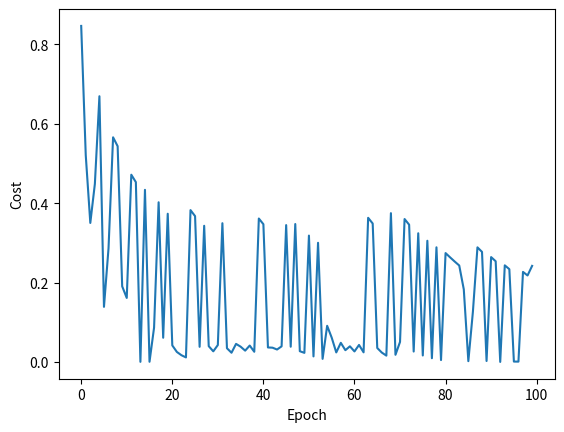

Python code for this plot:
import numpy as np
import random
import matplotlib.pyplot as plt

x_data=[1.0,2.0,3.0]
y_data=[2.0,3.0,4.0]

w=1.0

def forward(x):
    return x*w

def loss(x,y):
    y_pred=forward(x)
    return (y-y_pred)**2

def gradient(x,y):
    return 2*x*(x*w-y)

print("predict befor",4,forward(4))

epouchs=[]
costs=[]

for epouch in range(100):
    index = random.randint(0,2)
    x=x_data[index]
    y=y_data[index]
    grad = gradient(x,y)

    w -= 0.01 * grad 

    print(f"{x},{y}",round(grad,2))

    l=loss(x,y)

    epouchs.append(epouch)
    costs.append(l)
    print('Epoch:',epouch,'w=',round(w,2),'loss=',round(l,2))
print('Predict (after training)',4,round(forward(4),2))


plt.plot(epouchs,costs)
plt.ylabel('Cost')
plt.xlabel('Epoch')
plt.show()
